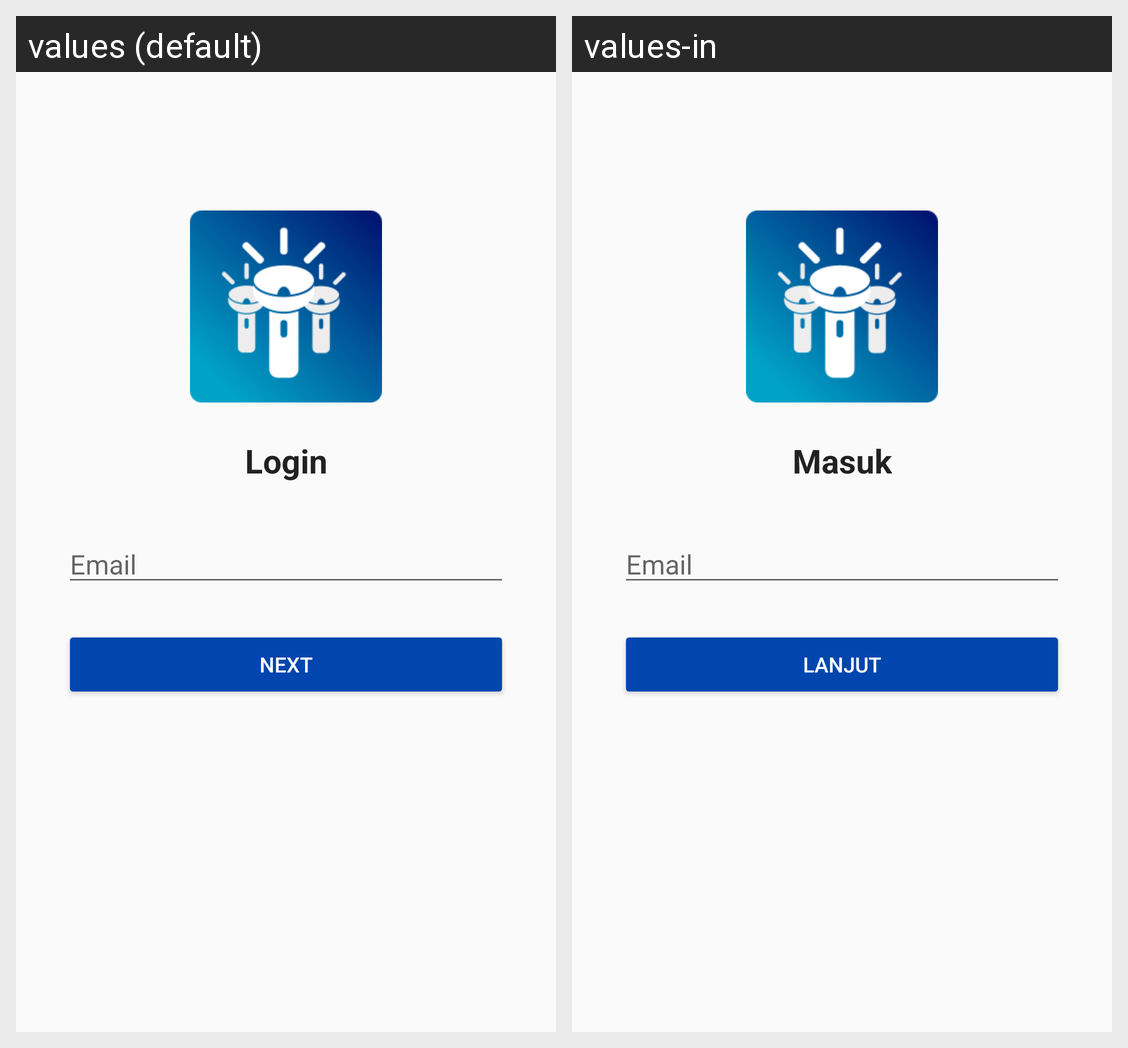

This grid shows one Android layout under two languages. Give, for every string resource on the screen, its name, the default text and each shown locale's text.
Android screen res/layout/fragment_login.xml rendered under 2 locales, left to right: values (default), values-in. Device: Nexus 5 (rendered at 1080×1920; each locale shown at half size, 540×960, under a caption strip naming it); theme AppTheme.
Strings drawn on this screen, with the default value and each locale's value (text and hints the layout hard-codes, and strings that could not be matched under every locale, appear in the picture but are not listed):

login
  values: Login
  values-in: Masuk

email
  values: Email
  values-in: Email

next
  values: Next
  values-in: Lanjut
